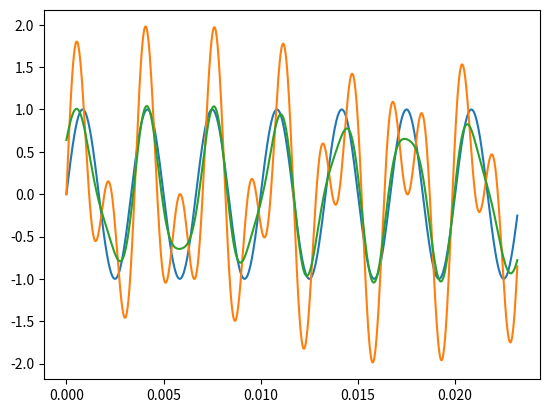

Reproduce this figure in Python.
import matplotlib.pyplot as plt
import numpy as np


def hammingWindow(M):
    x = np.arange(0, M)
    return 0.54 - 0.46 * np.cos(2 * np.pi * x / M)

def sinc(x, fc):
    return np.sin(2 * np.pi * fc * x) / x


def sincShifted(fc, M):
    h = np.zeros(M)
    if M % 2 == 0:
        mid = M / 2
        for i in range(M):
            if i - mid == 0:
                h[i] = 2 * np.pi * fc
            else:
                h[i] = sinc(i - mid, fc)
    return h


def calcBlackmanWindow(M):
    i = np.arange(0, M)
    return 0.42 - 0.5 * np.cos(2 * np.pi * i / M) + 0.08 * np.cos(4 * np.pi * i / M)


def filterKernel(fc, M):
    kernel = sincShifted(fc, M)
    kernel *= calcBlackmanWindow(M)
    sum = np.sum(kernel)
    kernel /= sum
    return kernel


M = 300
#x = np.arange(0, 100, 0.01)
#xsin = np.linspace(0, 1, 1024)
xsin = np.arange(0, 1024) / 44100
sine500 = np.sin(2*np.pi * 300 * xsin)
sine600 = np.sin(2*np.pi * 556 * xsin)
sine750 = np.sin(2*np.pi * 750 * xsin)
sine999 = np.sin(2*np.pi * 999 * xsin)

signal = np.add(sine500, sine600)
#signal = np.add(signal, sine999)
y = filterKernel(0.01, M)
convolved = np.convolve(signal, y, 'same')
filteredSignal = np.zeros(1024)
#filteredSignal[M-1:] = convolved

plt.plot(xsin, sine500)
plt.plot(xsin, signal)
plt.plot(xsin, convolved)

plt.show()
